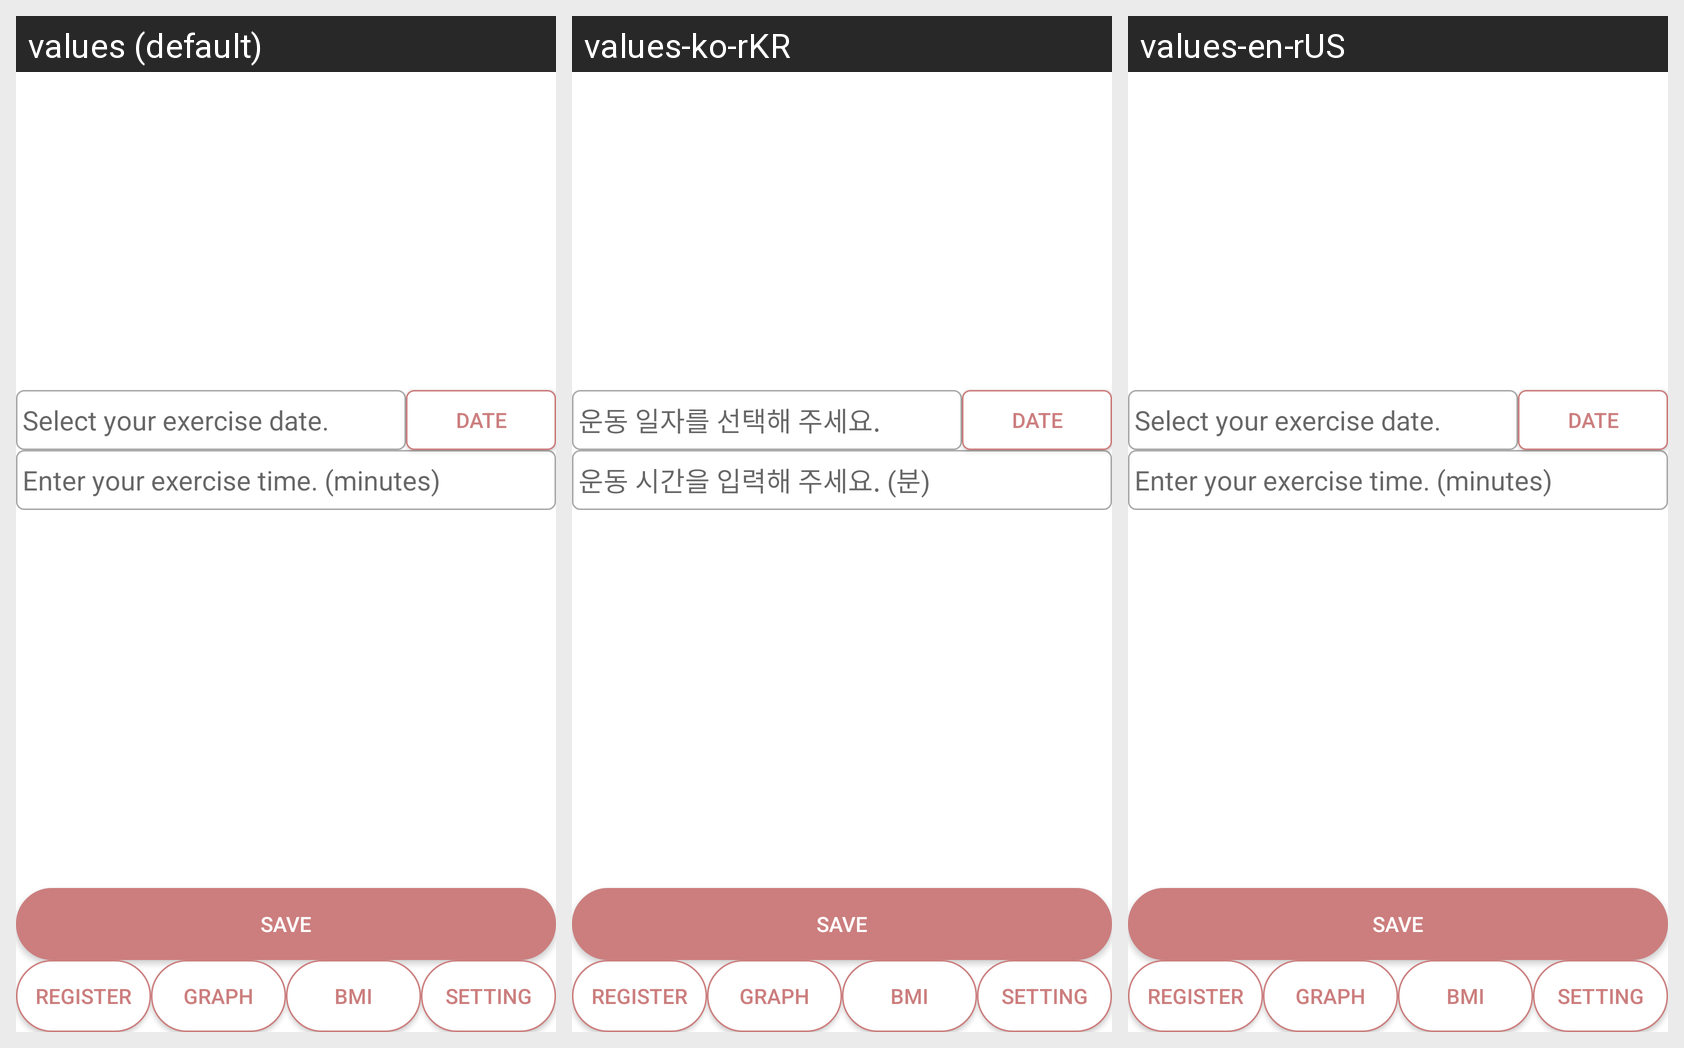

Translations of the strings shown on this Android screen, per locale in the grid:
Android screen res/layout/activity_register.xml rendered under 3 locales, left to right: values (default), values-ko-rKR, values-en-rUS. Device: Nexus 5 (rendered at 1080×1920; each locale shown at half size, 540×960, under a caption strip naming it); theme AppTheme.
Strings drawn on this screen, with the default value and each locale's value (text and hints the layout hard-codes, and strings that could not be matched under every locale, appear in the picture but are not listed):

putDate
  values:  Select your exercise date.
  values-ko-rKR:  운동 일자를 선택해 주세요.
  values-en-rUS:  Select your exercise date.

putTime
  values:  Enter your exercise time. (minutes)
  values-ko-rKR:  운동 시간을 입력해 주세요. (분)
  values-en-rUS:  Enter your exercise time. (minutes)
